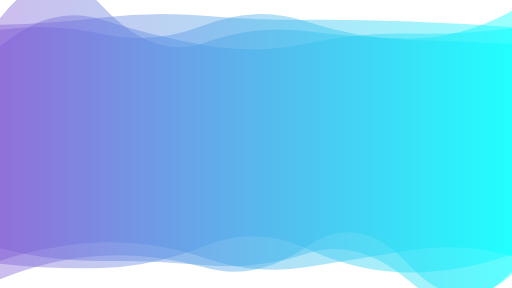
t = 0.00 s
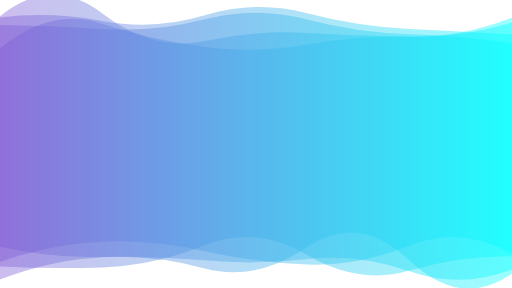
t = 2.78 s
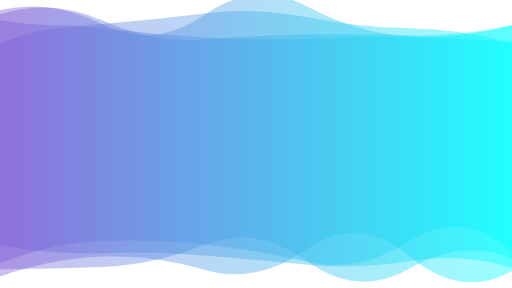
t = 5.55 s
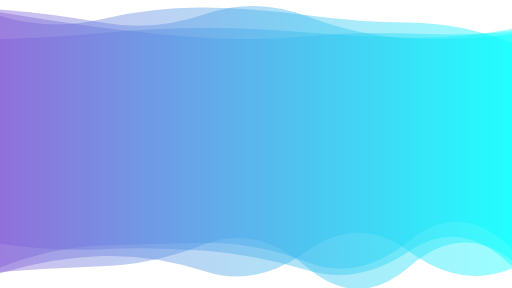
t = 8.33 s

The animated SVG that drew these frames (rendered in a browser with its animation timeline set to each time). Animation: 4 SMIL elements (animate=4); frames cover the first 8.32 s, repeats indefinitely.

<svg xmlns="http://www.w3.org/2000/svg" xmlns:xlink="http://www.w3.org/1999/xlink" style="margin:auto;background:rgba(NaN, NaN, NaN, 0);display:block;z-index:1;position:relative" width="1600" height="900" preserveAspectRatio="xMidYMid" viewBox="0 0 1600 900">
<g transform="translate(800,450) scale(1,1) translate(-800,-450)"><linearGradient id="lg-0.9314934921897806" x1="0" x2="1" y1="0" y2="0">
  <stop stop-color="#805ad5" offset="0"></stop>
  <stop stop-color="#00ffff" offset="1"></stop>
</linearGradient><path d="" fill="url(#lg-0.9314934921897806)" opacity="0.4">
  <animate attributeName="d" dur="33.333333333333336s" repeatCount="indefinite" keyTimes="0;0.333;0.667;1" calcmod="spline" keySplines="0.2 0 0.2 1;0.2 0 0.2 1;0.2 0 0.2 1" begin="0s" values="M0 0M 0 776.0919443079453Q 160 817.6582093793334 320 815.529557654857T 640 828.5272049632401T 960 792.3105772279446T 1280 879.1703723141675T 1600 847.7354942909747L 1600 33.89262725953853Q 1440 120.76923771122388 1280 120.04464483945264T 960 98.00368163114518T 640 133.42565118605972T 320 19.478320799960727T 0 57.121807994562175Z;M0 0M 0 757.0261219697144Q 160 775.8772579199582 320 766.5750420688739T 640 769.0970016277496T 960 862.0709512616386T 1280 752.7263778580707T 1600 826.1521691546666L 1600 121.3109401422497Q 1440 108.92962988464858 1280 99.92667688630956T 960 118.11827805498115T 640 112.44933662552063T 320 108.77553012657393T 0 32.1484082340051Z;M0 0M 0 830.1933635946873Q 160 862.857894006917 320 854.0848940077938T 640 877.3414030516919T 960 794.8045254818556T 1280 815.8211385222394T 1600 859.5681348566978L 1600 99.05385784350506Q 1440 50.70401590172285 1280 46.86554154703015T 960 63.248131080676046T 640 55.85052728944419T 320 149.00488573193007T 0 60.09058683557623Z;M0 0M 0 776.0919443079453Q 160 817.6582093793334 320 815.529557654857T 640 828.5272049632401T 960 792.3105772279446T 1280 879.1703723141675T 1600 847.7354942909747L 1600 33.89262725953853Q 1440 120.76923771122388 1280 120.04464483945264T 960 98.00368163114518T 640 133.42565118605972T 320 19.478320799960727T 0 57.121807994562175Z"></animate>
</path><path d="" fill="url(#lg-0.9314934921897806)" opacity="0.4">
  <animate attributeName="d" dur="33.333333333333336s" repeatCount="indefinite" keyTimes="0;0.333;0.667;1" calcmod="spline" keySplines="0.2 0 0.2 1;0.2 0 0.2 1;0.2 0 0.2 1" begin="-8.333333333333334s" values="M0 0M 0 869.9582345245633Q 160 793.1950313659456 320 784.7707549819932T 640 828.7481793050983T 960 761.8293598807379T 1280 874.8318199370892T 1600 866.2470899267202L 1600 141.28970947954969Q 1440 78.52139344006709 1280 75.95011199609604T 960 125.42759023985877T 640 126.45162663692639T 320 24.98861232411167T 0 127.7125002697914Z;M0 0M 0 873.7482137623915Q 160 811.5055668823364 320 803.8140176738452T 640 838.7064590981988T 960 772.0761549574595T 1280 814.4154574085869T 1600 855.523786307838L 1600 70.45707118660624Q 1440 118.14977392391229 1280 114.7131677206587T 960 139.1142733400988T 640 146.5860641678908T 320 73.95877503484263T 0 150.49945024639374Z;M0 0M 0 834.7210462605202Q 160 797.520366761397 320 796.1898499527168T 640 856.8225173120961T 960 796.7362708888159T 1280 758.357086608238T 1600 822.2180434645177L 1600 109.9605674123207Q 1440 124.08899408871324 1280 121.39608874772068T 960 63.16127855049268T 640 28.5820053891336T 320 131.97379797364965T 0 94.960189649923Z;M0 0M 0 869.9582345245633Q 160 793.1950313659456 320 784.7707549819932T 640 828.7481793050983T 960 761.8293598807379T 1280 874.8318199370892T 1600 866.2470899267202L 1600 141.28970947954969Q 1440 78.52139344006709 1280 75.95011199609604T 960 125.42759023985877T 640 126.45162663692639T 320 24.98861232411167T 0 127.7125002697914Z"></animate>
</path><path d="" fill="url(#lg-0.9314934921897806)" opacity="0.4">
  <animate attributeName="d" dur="33.333333333333336s" repeatCount="indefinite" keyTimes="0;0.333;0.667;1" calcmod="spline" keySplines="0.2 0 0.2 1;0.2 0 0.2 1;0.2 0 0.2 1" begin="-16.666666666666668s" values="M0 0M 0 876.0626506277515Q 160 814.7090756370461 320 811.7002972463928T 640 747.2197247096456T 960 822.8827187595591T 1280 751.1468960041518T 1600 754.9270048726635L 1600 32.95597014037992Q 1440 144.0780507281699 1280 137.63951390403213T 960 142.58218219850454T 640 39.45509689038738T 320 53.99599327331242T 0 24.304182412787497Z;M0 0M 0 806.9435735126175Q 160 768.2401095931924 320 762.0083323645706T 640 848.6286302192364T 960 850.9921382933064T 1280 812.015967657569T 1600 814.9389227649672L 1600 38.78402262723745Q 1440 22.99467124840672 1280 19.902732913950786T 960 104.00532813201698T 640 52.42984633139554T 320 32.90135145189589T 0 124.18947733377001Z;M0 0M 0 822.9967147464706Q 160 758.5598031983596 320 752.8054502580032T 640 763.7772580999522T 960 818.4895162701882T 1280 752.762659933989T 1600 785.7164100920359L 1600 130.378124546979Q 1440 122.3298298224556 1280 113.77230861976261T 960 20.179905026762526T 640 46.02397730673266T 320 76.12473542358379T 0 31.13105404485009Z;M0 0M 0 876.0626506277515Q 160 814.7090756370461 320 811.7002972463928T 640 747.2197247096456T 960 822.8827187595591T 1280 751.1468960041518T 1600 754.9270048726635L 1600 32.95597014037992Q 1440 144.0780507281699 1280 137.63951390403213T 960 142.58218219850454T 640 39.45509689038738T 320 53.99599327331242T 0 24.304182412787497Z"></animate>
</path><path d="" fill="url(#lg-0.9314934921897806)" opacity="0.4">
  <animate attributeName="d" dur="33.333333333333336s" repeatCount="indefinite" keyTimes="0;0.333;0.667;1" calcmod="spline" keySplines="0.2 0 0.2 1;0.2 0 0.2 1;0.2 0 0.2 1" begin="-25s" values="M0 0M 0 850.076730583045Q 160 838.0570500471329 320 832.2455758497824T 640 763.4289137478507T 960 836.1985762211298T 1280 832.8223256737174T 1600 813.0998050718688L 1600 133.28329236799254Q 1440 71.9784550079081 1280 70.36958715320185T 960 47.252125228144166T 640 23.70148337632446T 320 59.6180267419611T 0 48.795540824918646Z;M0 0M 0 831.2422023453446Q 160 881.7313552332785 320 879.009050161528T 640 795.7378871443618T 960 778.5836305166436T 1280 760.1311114367145T 1600 791.4056754939811L 1600 95.83302479785488Q 1440 78.24851712914658 1280 76.3921477580588T 960 67.17407873072835T 640 37.22788559993745T 320 33.395072220758834T 0 107.93488665669298Z;M0 0M 0 815.7355781391217Q 160 843.3622314185317 320 839.275092919816T 640 770.0392301634956T 960 758.2937751481054T 1280 857.8567807891313T 1600 788.9955757639302L 1600 137.74364561248728Q 1440 148.3778140648463 1280 143.07248611342231T 960 74.88648276317707T 640 96.70530027626165T 320 121.5639332518212T 0 107.37330826457708Z;M0 0M 0 850.076730583045Q 160 838.0570500471329 320 832.2455758497824T 640 763.4289137478507T 960 836.1985762211298T 1280 832.8223256737174T 1600 813.0998050718688L 1600 133.28329236799254Q 1440 71.9784550079081 1280 70.36958715320185T 960 47.252125228144166T 640 23.70148337632446T 320 59.6180267419611T 0 48.795540824918646Z"></animate>
</path></g>
</svg>
